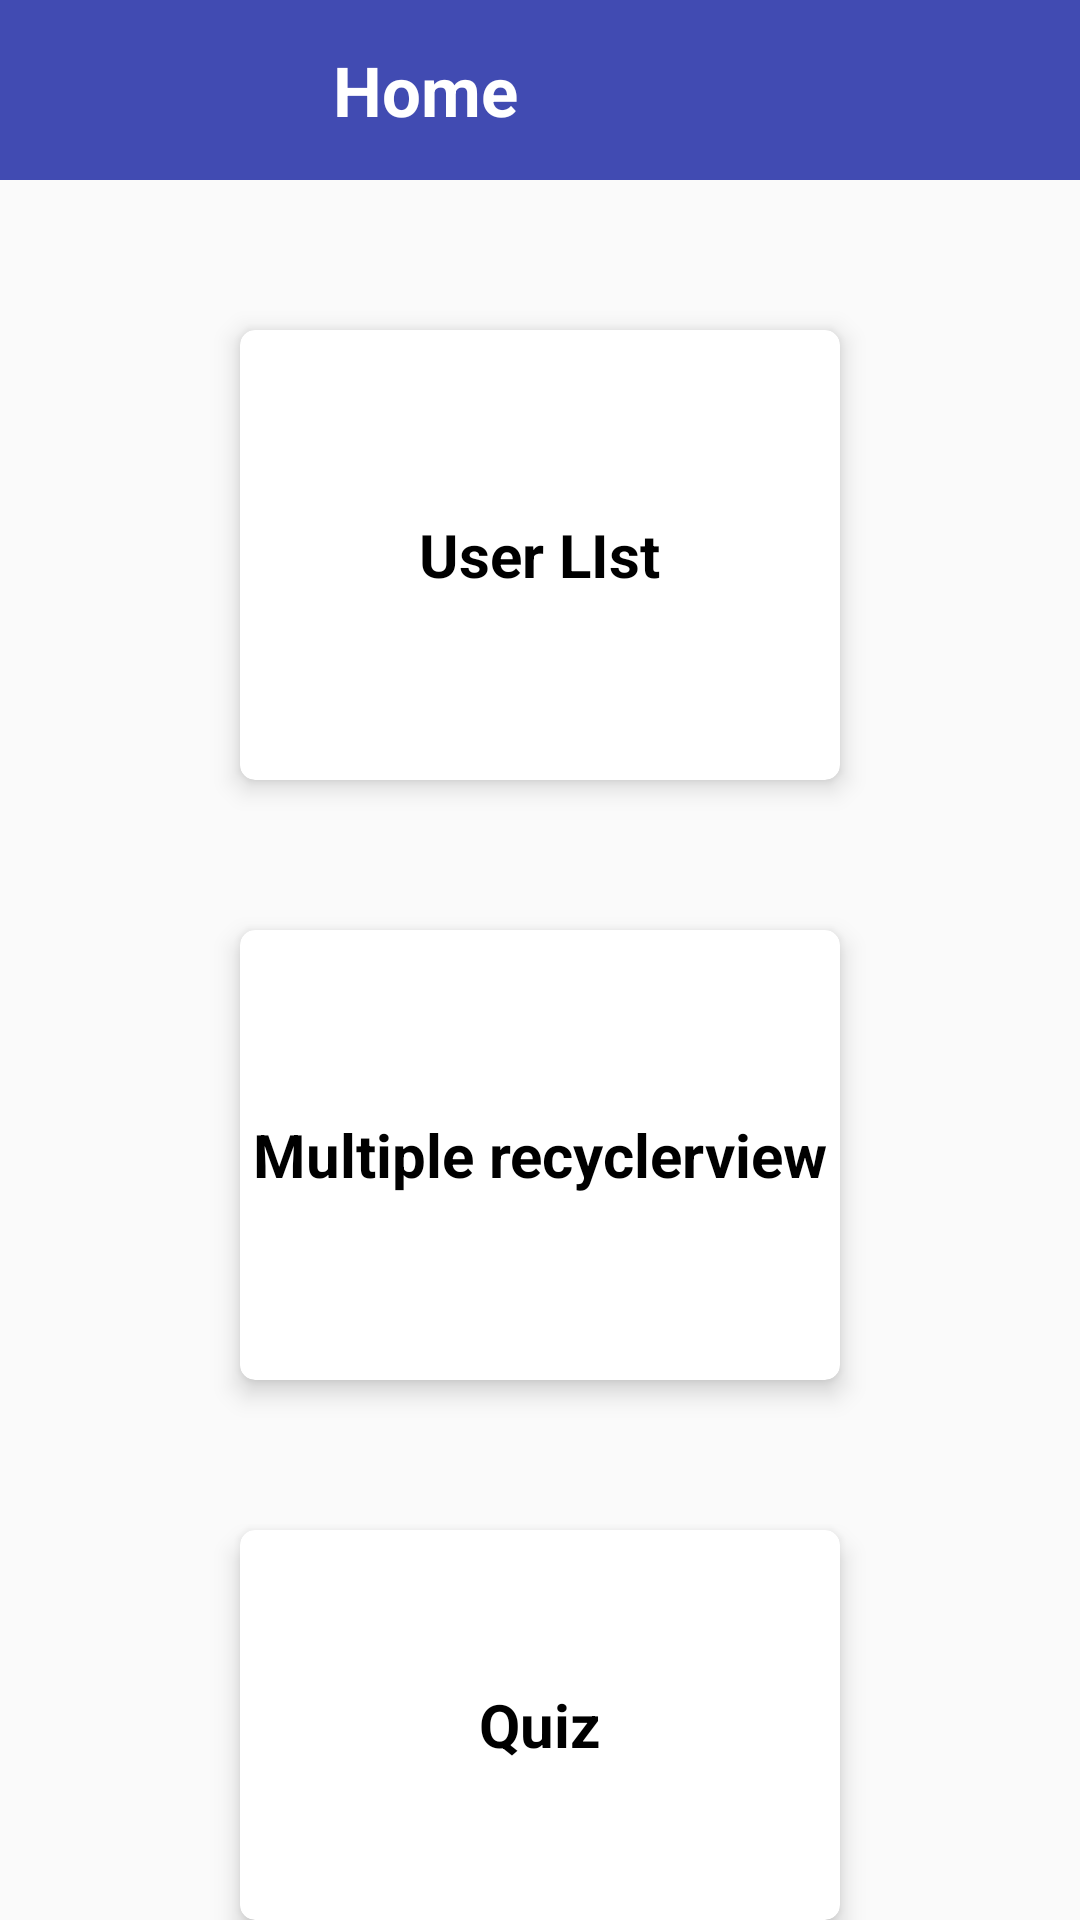

This screen was rendered from an Android layout file. Write that file and the resources it references.
<!-- AndroidManifest.xml: activity theme Theme.NoActionBar_blue -->
<!-- res/layout/activity_home.xml -->
<?xml version="1.0" encoding="utf-8"?>
<RelativeLayout xmlns:android="http://schemas.android.com/apk/res/android"
    xmlns:app="http://schemas.android.com/apk/res-auto"
    xmlns:tools="http://schemas.android.com/tools"
    android:layout_width="match_parent"
    android:layout_height="match_parent"
    tools:context=".View.HomeActivity">
<androidx.appcompat.widget.Toolbar
    android:id="@+id/toolbar_home"
    android:layout_width="match_parent"
    android:layout_height="wrap_content"
    android:background="@color/primary">
    <LinearLayout
        android:layout_width="match_parent"
        android:layout_height="@dimen/dimen_60"
        android:orientation="horizontal">

        <LinearLayout
            android:layout_width="match_parent"
            android:layout_height="match_parent"
            android:orientation="horizontal">

            <LinearLayout
                android:layout_width="match_parent"
                android:layout_height="match_parent"
                android:orientation="horizontal">

                <ImageView
                    android:id="@+id/back"
                    android:layout_width="45dp"
                    android:layout_height="match_parent"
                    android:layout_gravity="center_vertical"
                    android:padding="5dp"
                    android:src="@drawable/ic_baseline_arrow_back_ios_24"
                    app:tint="@color/white">
                </ImageView>


                <TextView
                    android:id="@+id/title"
                    android:layout_width="wrap_content"
                    android:layout_height="wrap_content"
                    android:layout_gravity="center"
                    android:layout_marginStart="@dimen/_50sdp"
                    android:gravity="center_vertical"
                    android:text="@string/Home"
                    android:textColor="@color/white"
                    android:textSize="@dimen/dimen_23"
                    android:textStyle="bold" />

            </LinearLayout>

        </LinearLayout>

    </LinearLayout>
</androidx.appcompat.widget.Toolbar>

    <com.google.android.material.card.MaterialCardView
        android:id="@+id/list_card"
        android:layout_width="@dimen/_200sdp"
        android:layout_height="@dimen/_150sdp"
        android:layout_below="@+id/toolbar_home"
        android:layout_centerInParent="true"
        android:layout_marginStart="@dimen/_20sdp"
        android:layout_marginTop="@dimen/_50sdp"
        app:cardCornerRadius="5dp"
        app:cardElevation="5dp">

        <TextView
            android:layout_width="wrap_content"
            android:layout_height="wrap_content"
            android:layout_gravity="center"
            android:text="@string/Userlist"
            android:textColor="@color/black"
            android:textSize="@dimen/_20sdp"
            android:textStyle="bold" />
    </com.google.android.material.card.MaterialCardView>

    <com.google.android.material.card.MaterialCardView
        android:id="@+id/multiplerecycler"
        android:layout_width="@dimen/_200sdp"
        android:layout_height="@dimen/_150sdp"
        android:layout_below="@+id/list_card"
        android:layout_centerInParent="true"
        android:layout_marginStart="@dimen/_20sdp"
        android:layout_marginTop="@dimen/_50sdp"
        app:cardCornerRadius="5dp"
        app:cardElevation="5dp">

        <TextView
            android:layout_width="wrap_content"
            android:layout_height="wrap_content"
            android:layout_gravity="center"
            android:text="@string/Multiplerecyclerview"
            android:textColor="@color/black"
            android:textSize="@dimen/_20sdp"
            android:textStyle="bold" />
    </com.google.android.material.card.MaterialCardView>
    <com.google.android.material.card.MaterialCardView
        android:id="@+id/quizrecycler"
        android:layout_width="@dimen/_200sdp"
        android:layout_height="@dimen/_150sdp"
        android:layout_below="@+id/multiplerecycler"
        android:layout_centerInParent="true"
        android:layout_marginStart="@dimen/_20sdp"
        android:layout_marginTop="@dimen/_50sdp"
        app:cardCornerRadius="5dp"
        app:cardElevation="5dp">

        <TextView
            android:layout_width="wrap_content"
            android:layout_height="wrap_content"
            android:layout_gravity="center"
            android:text="@string/Quiz"
            android:textColor="@color/black"
            android:textSize="@dimen/_20sdp"
            android:textStyle="bold" />
    </com.google.android.material.card.MaterialCardView>


</RelativeLayout>
<!-- resources referenced by this layout -->
<resources>
  <color name="black">#FF000000</color>
  <color name="primary">#414BB2</color>
  <color name="white">#FFFFFFFF</color>
  <dimen name="_150sdp">150.00dp</dimen>
  <dimen name="_200sdp">200.00dp</dimen>
  <dimen name="_20sdp">20.00dp</dimen>
  <dimen name="_50sdp">50.00dp</dimen>
  <dimen name="dimen_23">23dip</dimen>
  <dimen name="dimen_60">60dip</dimen>
  <string name="Home">Home</string>
  <string name="Multiplerecyclerview">Multiple recyclerview</string>
  <string name="Quiz">Quiz</string>
  <string name="Userlist">User LIst</string>
  <style name="Theme.NoActionBar_blue" parent="@style/Theme.MaterialComponents.Light.Bridge">
          <item name="colorPrimaryDark">@color/primary</item>
          <item name="android:textColor">@color/black</item>
          <item name="windowActionBar">false</item>
          <item name="windowNoTitle">true</item>
  
  
      </style>
</resources>
